Run: headless pygame with SDL's dummy video driver; simulated clock (each Clock.tick advances the game by its frame time, no real sleeping); random seed 0; keys injected as events and as key.get_pressed() state; no mouse input.
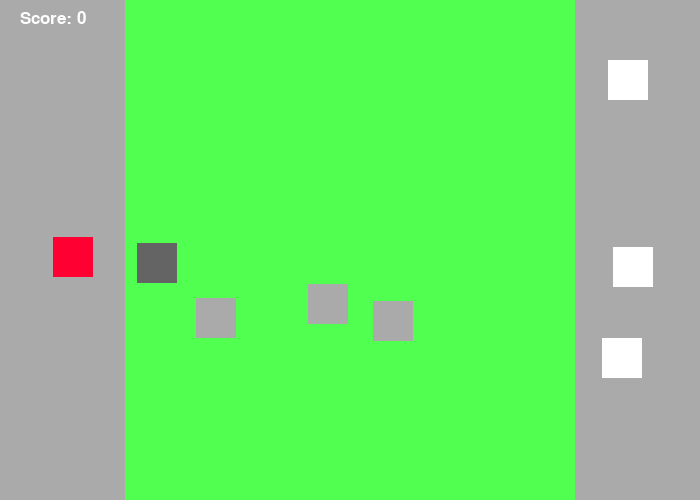
Frame 1 of 4 · flips 1–60 · no input
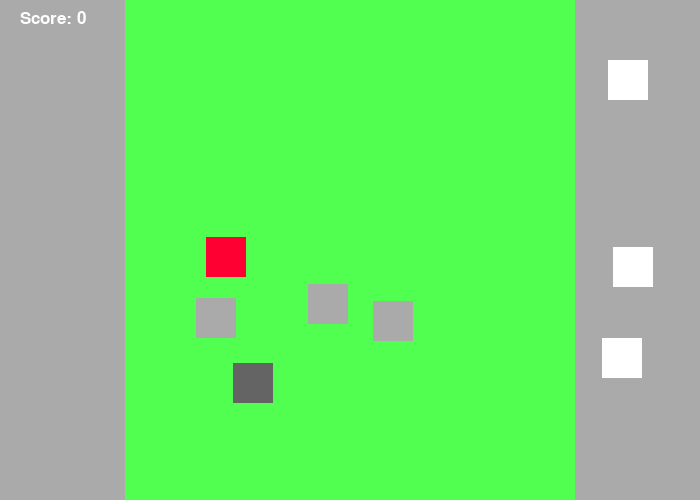
Frame 2 of 4 · flips 61–180 · tapped SPACE, RETURN · held RIGHT (→), D
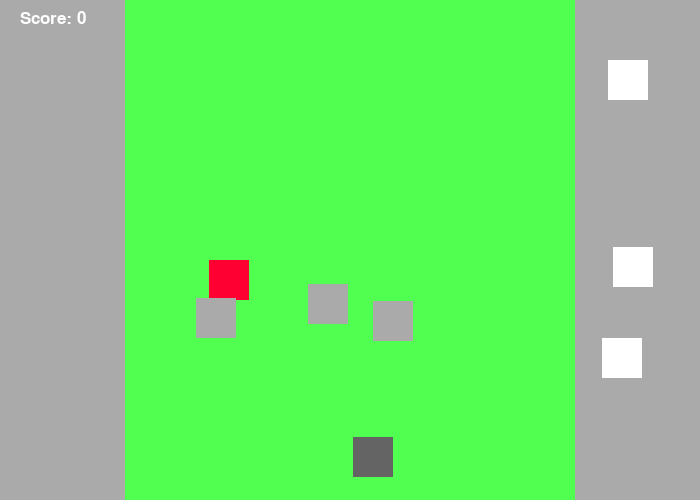
Frame 3 of 4 · flips 181–300 · held DOWN (↓), S
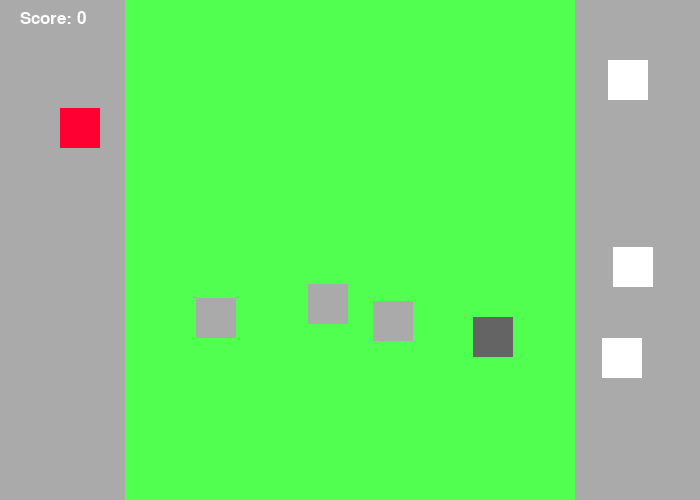
Frame 4 of 4 · flips 301–420 · held LEFT (←), A, UP (↑), W

The pygame program that drew these frames:

# Importerer nødvendige bibloteker
import pygame, sys, random

# Bredde og høyde på vindu
WIDTH = 700
HEIGHT = 500

#Bredde og høyde midtre del
ZONE_WIDTH = 450
ZONE_HEIGHT = HEIGHT

# Størrelse på vindu
SIZE = (WIDTH, HEIGHT)

#Frames per seconds
FPS = 120

# Farger
GHOST_COLOR = (100, 100, 100)
GREEN = (80, 255, 80)
PLAYER_COLOR = (255, 0, 50)
WHITE = (255, 255, 255)
GRAY = (170, 170, 170)

#Poeng variabel
points = 0

# Initialiserer pygame
pygame.init()

# Lager overflaten til å tegne på
surface = pygame.display.set_mode(SIZE)

# Lager en klokke
clock = pygame.time.Clock()

#Felles bredde på alle objektene
object_width, object_height = 40, 40

#Klasse som lager tilfeldig y posisjon til senere objekter
class GameObject:
    def __init__(self):
        self.y_position = random.randint(object_height, HEIGHT - object_height)

    def placement(self):
        # Oppdaterer x og y posisjonene
        self.rect.x = self.x_position
        self.rect.y = self.y_position


#Klasse for sauene som arver fra GameObject klassen
class Sheep(GameObject):
    def __init__(self):
        super().__init__()
        #Setter tilfeldig x posisjon på frisonen på høyre side
        self.x_position = random.randint(WIDTH - ((WIDTH - ZONE_WIDTH) / 2), WIDTH - object_width)
        self.rect = pygame.Rect(self.x_position, self.y_position, object_width, object_height) #Lager sauen

    def placement(self):
        super().placement()

#Klasse for hindrene som skal befinne seg i midten av vinduet, arver fra GameObject
class Obstacle(GameObject):
    def __init__(self):
        super().__init__()
        self.x_position = random.randint((WIDTH - ZONE_WIDTH) / 2, (WIDTH - ((WIDTH - ZONE_WIDTH) / 2)) - object_width)
        self.rect = pygame.Rect(self.x_position, self.y_position, object_width, object_height)

    def placement(self):
        super().placement()

#Klasse for spilleren
class Human(GameObject):
    def __init__(self):
        super().__init__()
        #Tilfeldig x-posisjon i venstre frisone
        self.x_position = random.randint(0, ((WIDTH - ZONE_WIDTH) / 2 - object_width))
        self.rect = pygame.Rect(self.x_position, self.y_position, object_width, object_height)
        #Setter fart horisontalt og vertikalt til null
        self.vx = 0
        self.vy = 0

    def placement(self):
        #Oppdaterer posisjonen til spiller rektangelet men tar og sjekker etter bevegelse
        super().placement()
        
        #Legger til eventuell bevegelse i ulike retninger
        self.x_position += self.vx
        self.y_position += self.vy

        # Henter nedtrykkede knapper
        keys = pygame.key.get_pressed()

        # Sjekker etter trykk på WASD eller piltastene og beveger på spilleren ut ifra dette
        if not(player_with_sheep):
            if keys[pygame.K_LEFT] or keys[pygame.K_a]:
                player.vx = -1.3
            elif keys[pygame.K_RIGHT or keys[pygame.K_d]]:
                player.vx = 1.3
            else:
                player.vx = 0

            if keys[pygame.K_UP] or keys[pygame.K_w]:
                player.vy = -1.3
            elif keys[pygame.K_DOWN or keys[pygame.K_s]]:
                player.vy = 1.3
            else:
                player.vy = 0
        else:
            if keys[pygame.K_LEFT] or keys[pygame.K_a]:
                player.vx = -0.8
            elif keys[pygame.K_RIGHT] or keys[pygame.K_d]:
                player.vx = 0.8
            else:
                player.vx = 0

            if keys[pygame.K_UP] or keys[pygame.K_w]:
                player.vy = -0.8
            elif keys[pygame.K_DOWN] or keys[pygame.K_s]:
                player.vy = 0.8
            else:
                player.vy = 0

#Spøkelsesklassen som arver fra GameObject
class Ghost(GameObject):
    def __init__(self):
        super().__init__()
        #Tilfeldig x-posisjon i midten
        self.x_position = random.randint((WIDTH - ZONE_WIDTH) / 2, (WIDTH - ((WIDTH - ZONE_WIDTH) / 2)) - object_width)
        self.rect = pygame.Rect(self.x_position, self.y_position, object_width, object_height)
        
        #Setter fast fart på spøkelset
        self.vx = -1
        self.vy = 1

    def placement(self):
        super().placement()

        self.x_position += self.vx
        self.y_position += self.vy

    def change_direction(self):
        #Sjekker om spøkelset beveger seg ut av det grønne området og endrer retningen hvis det er tilfellet
        if (ghost.x_position + object_width >= ZONE_WIDTH + (WIDTH - ZONE_WIDTH) / 2):
            self.vx *= -1
        
        if ghost.x_position <= (WIDTH - ZONE_WIDTH) / 2:
            self.vx *= -1

        if ghost.y_position + object_height >= HEIGHT:
            self.vy *= -1

        if ghost.y_position <= 0:
            self.vy *= -1

#Opretter spiller-objektet
player = Human()

# Lager tomme lister for sauene, hindringene og spøkelsene
sheep_list = []
obstacle_list = []
ghost_list = []

#Lager funksjoner som opretter spøkelses-, hindrings-, og saueobjekter og legger til de aktuelle lister
def add_sheep():
    sheep = Sheep()
    sheep_list.append(sheep)


def add_obstacle():
    obstacle = Obstacle()
    obstacle_list.append(obstacle)


def add_ghost():
    ghost = Ghost()
    ghost_list.append(ghost)


#Legger til tre saue- og hindringsobjekter
for i in range(3):
    add_sheep()
    add_obstacle()

# Legger til et spøkelsesobjekt
add_ghost()

#Lager font og skriftstørrelse for score-telleren
font = pygame.font.SysFont('Arial', 26)

# Funksjon som viser antall poeng
def display_points():
    text_img = font.render(f"Score: {points}", True, WHITE)
    surface.blit(text_img, (20, 10))

# Variabel som kontrollerer om spillet skal kjøre
run_program = True

# Variabel som viser om spiller holder sau eller ikke
player_with_sheep = False

# Spill-løkke
while run_program:
    #Henter nedtrykkede knapper
    keys = pygame.key.get_pressed()

    # Passer på at løkken går i riktig tempo
    clock.tick(FPS)
    
    #Fyller vinduet med grått
    surface.fill(GRAY)

    # Begrens menneskets posisjon innenfor vinduet
    player.x_position = min(max(player.x_position, 0), WIDTH - object_width)
    player.y_position = min(max(player.y_position, 0), HEIGHT - object_height)
    
    #Tegner grønne midtområdet
    pygame.draw.rect(surface, GREEN, [(WIDTH - ZONE_WIDTH) / 2, 0, ZONE_WIDTH, ZONE_HEIGHT])

    # Tegner spilleren
    pygame.draw.rect(surface, PLAYER_COLOR, [player.x_position, player.y_position, object_width, object_height])

    # Tegner hindringer
    for obstacle in obstacle_list:
        # Løkke som sjekker om hindringene kolliderer med hverandre
        for another_obstacle in obstacle_list:
            if obstacle != another_obstacle:
                if obstacle.rect.colliderect(another_obstacle.rect):
                    # Oppdaterer x og y posisjonene til de ikke koliderer
                    while obstacle.rect.colliderect(another_obstacle.rect):
                        obstacle.x_position = random.randint((WIDTH - ZONE_WIDTH) / 2, (WIDTH - ((WIDTH - ZONE_WIDTH) / 2)) - object_width)
                        obstacle.y_position = random.randint(object_height, HEIGHT - object_height)
                        obstacle.placement() #Opddaterer posisjonene
        
        #If-løkke som gjør at spilleren ikke kan bevege seg gjennom hindringene
        if player.rect.colliderect(obstacle.rect):
            if player.x_position < obstacle.x_position:
                if keys[pygame.K_RIGHT]:
                    player.vx = 0
            if player.x_position > obstacle.x_position:
                if keys[pygame.K_LEFT]:
                    player.vx = 0
            if player.y_position > obstacle.y_position:
                if keys[pygame.K_UP]:
                    player.vy = 0
            if player.y_position < obstacle.y_position:
                if keys[pygame.K_DOWN]:
                    player.vy = 0

        # Tegner hindringen
        pygame.draw.rect(surface, GRAY, [obstacle.x_position, obstacle.y_position, object_width, object_height])

    # Tegner spøkelsene
    for ghost in ghost_list:
        # Løkke som sjekker om spøkelsene kolliderer
        for another_ghost in ghost_list:
            if ghost != another_ghost:
                if ghost.rect.colliderect(another_ghost.rect):
                    # Oppdatere x og y posisjonene til de ikke lenger kolliderer
                    while not ghost.rect.colliderect(another_ghost.rect):
                        ghost.x_position = random.randint((WIDTH - ZONE_WIDTH) / 2, (WIDTH - ((WIDTH - ZONE_WIDTH) / 2)) - object_width)
                        ghost.y_position = random.randint(object_height, HEIGHT - object_height)
                        ghost.placement() #Oppdaterer posisjonen

        # Tegner spøkelsene
        pygame.draw.rect(surface, GHOST_COLOR, [ghost.x_position, ghost.y_position, object_width, object_height])

        # Oppdatereer posisjonen og sjekker etter kollisjon med "veggene"
        ghost.placement()
        ghost.change_direction()

    # Tegner sauene
    for sheep in sheep_list:
        # Løkke som sjekker om sauene kolliderer
        for another_sheep in sheep_list:
            if sheep != another_sheep:
                if sheep.rect.colliderect(another_sheep.rect):
                    #  Oppdatere x og y posisjonene til de ikke lenger kolliderer
                    while sheep.rect.colliderect(another_sheep.rect):
                        sheep.x_position = random.randint(WIDTH - ((WIDTH - ZONE_WIDTH) / 2), WIDTH - object_width)
                        sheep.y_position = random.randint(object_height, HEIGHT - object_height)
                        sheep.placement() #Oppdaterer posisjonen

        #Tegner sauen
        pygame.draw.rect(surface, WHITE, [sheep.x_position, sheep.y_position, object_width, object_height])
        
        #Sjekker om spilleren har kollidert med en sau
        if sheep.rect.colliderect(player.rect):
            #Dersom de ikke har kollidert enda så fjerner man sauen, og endrer farge på spilleren og oppdaterer variabelen
            if not(player_with_sheep):
                sheep_list.remove(sheep)
                PLAYER_COLOR = WHITE
                player_with_sheep = True
            #Dersom spilleren allerede har en sau så skal spille avsluttes
            else:
                run_program = False
    
    #Sjekker om spileren har en sau og kommer seg til venstre frisone
    if player_with_sheep and (player.x_position <= ((WIDTH - ZONE_WIDTH) / 2) - object_width):
        #Legger til ett poeng, en ny hindring, ny sau og nytt spøkelse
        points += 1
        add_ghost()
        add_sheep()
        add_obstacle()
        PLAYER_COLOR = (255, 0, 50) #Setter fargen tilbake
        player_with_sheep = False #Sier at spilleren ikke lenger har en sau
    
    for ghost in ghost_list:
        #Sjekker etter kollisjon mellom spøkelse og spiller
        if ghost.rect.colliderect(player.rect):
            run_program = False #Dersom kolliderer avsluttes program

    #Håndterer "events"
    for events in pygame.event.get():
        # Sjekker om vi vil lukke vinduet
        if events.type == pygame.QUIT:
            run_program = False  
    
    #Oppdaterer spillerens posisjon
    player.placement()
    
    #Oppdaterer antall poeng
    display_points()
    
    #  "Snur" vindu vi har tegnet på så det blir synlig
    pygame.display.flip()

#Avslutter spillet dersom ferdig
pygame.quit()

print(f"Du fikk {points} poeng")

print("TEST")

"""
Spilleren setter seg litt fast på hindringenenår de kolliderer, det er ikke helt optimalt,
men jeg hadde ikke tid til å finne en bedre løsning. Dette er da noe jeg kommer til å prøve å endre på i etterkant.

Kunne kanskje også vært mulig å ha alle listene med objektene i en ny liste siden jeg hadde tre forløkker som
sjekket om de overlappet og da gjorde det samme. TEST .
"""
